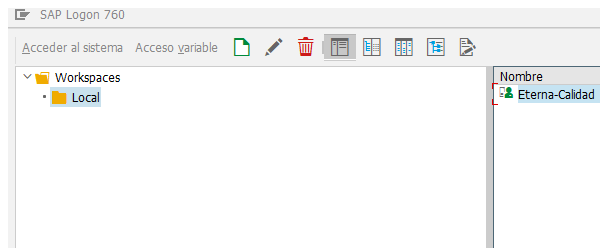
Task: Robotic Enterprise Framework
Workflow: SAPLogin

Step 1: Attach Window 'SAP' on the dialog in window 'SAP Logon 760' (saplogon.exe)

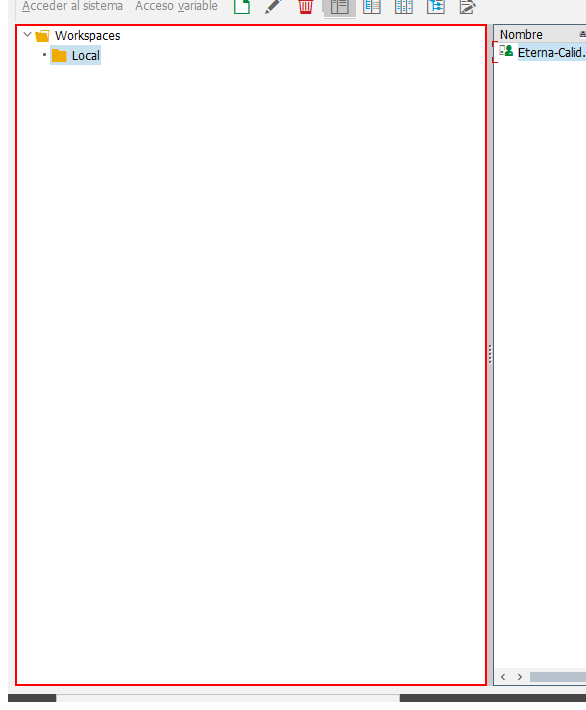
Step 2: click on 'SAPTreeList' in window 'SAP's Advanced Treelist'

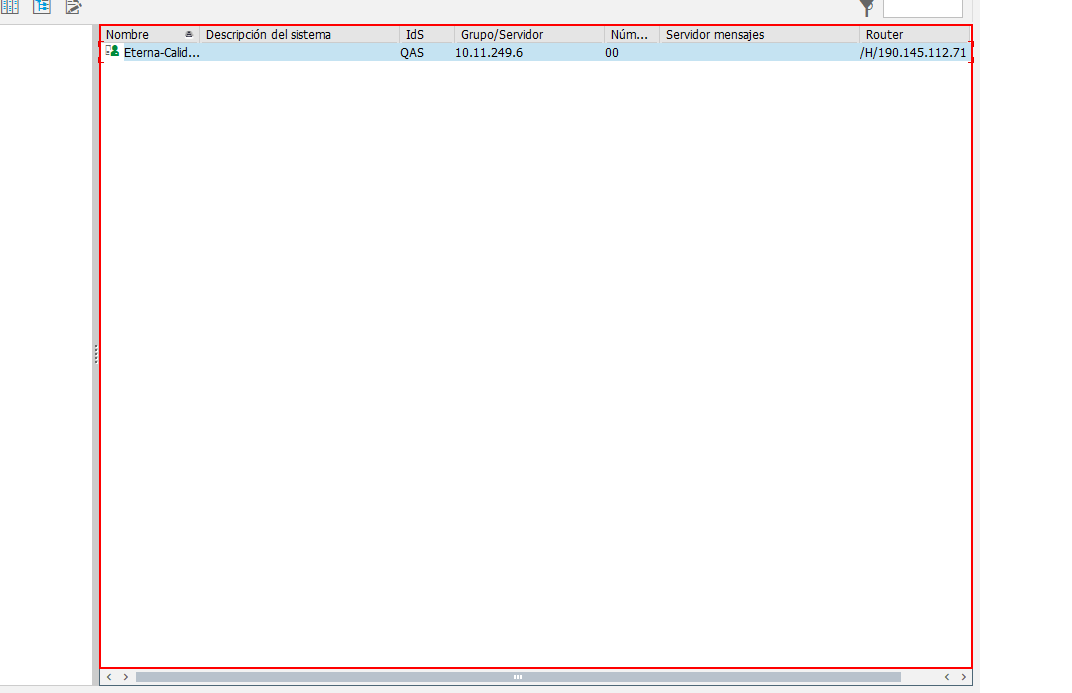
Step 3: click on the list in window 'myContainer'

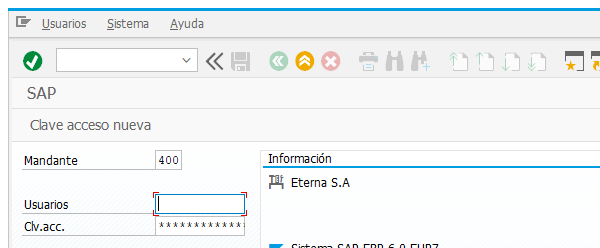
Step 4: Attach Window 'saplogon.exe  SAP' on the element (saplogon.exe)

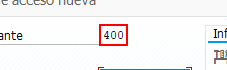
Step 5: type [in_Mandante]

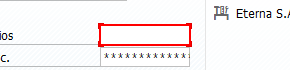
Step 6: type [in_AlfUser]

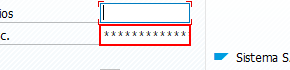
Step 7: type [in_AlfPassword]

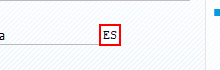
Step 8: type [in_Lenguaje]

Step 9: click on 'GuiButton  btn[0]' (no picture)

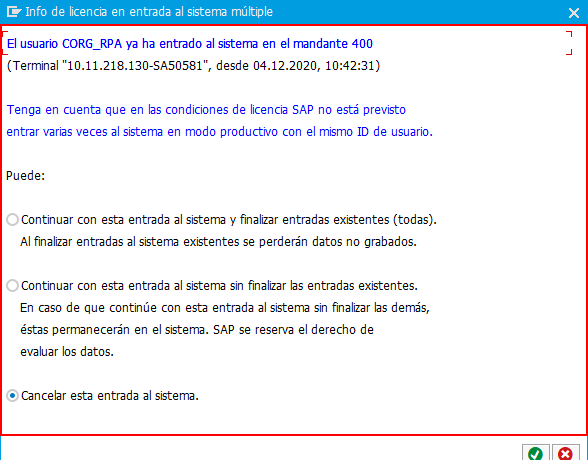
Step 10: find 'usr' in window 'Info de licencia en entrada al sistema múltiple' (saplogon.exe)

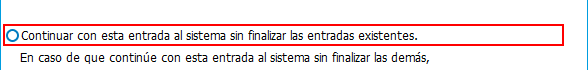
Step 11 [then]: click on 'RadioButton Continuar' in window 'Info de licencia en entrada al sistema múltiple' (saplogon.exe)

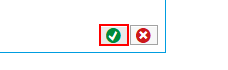
Step 12: click on 'Button Confirmar' in window 'Info de licencia en entrada al sistema múltiple' (saplogon.exe)